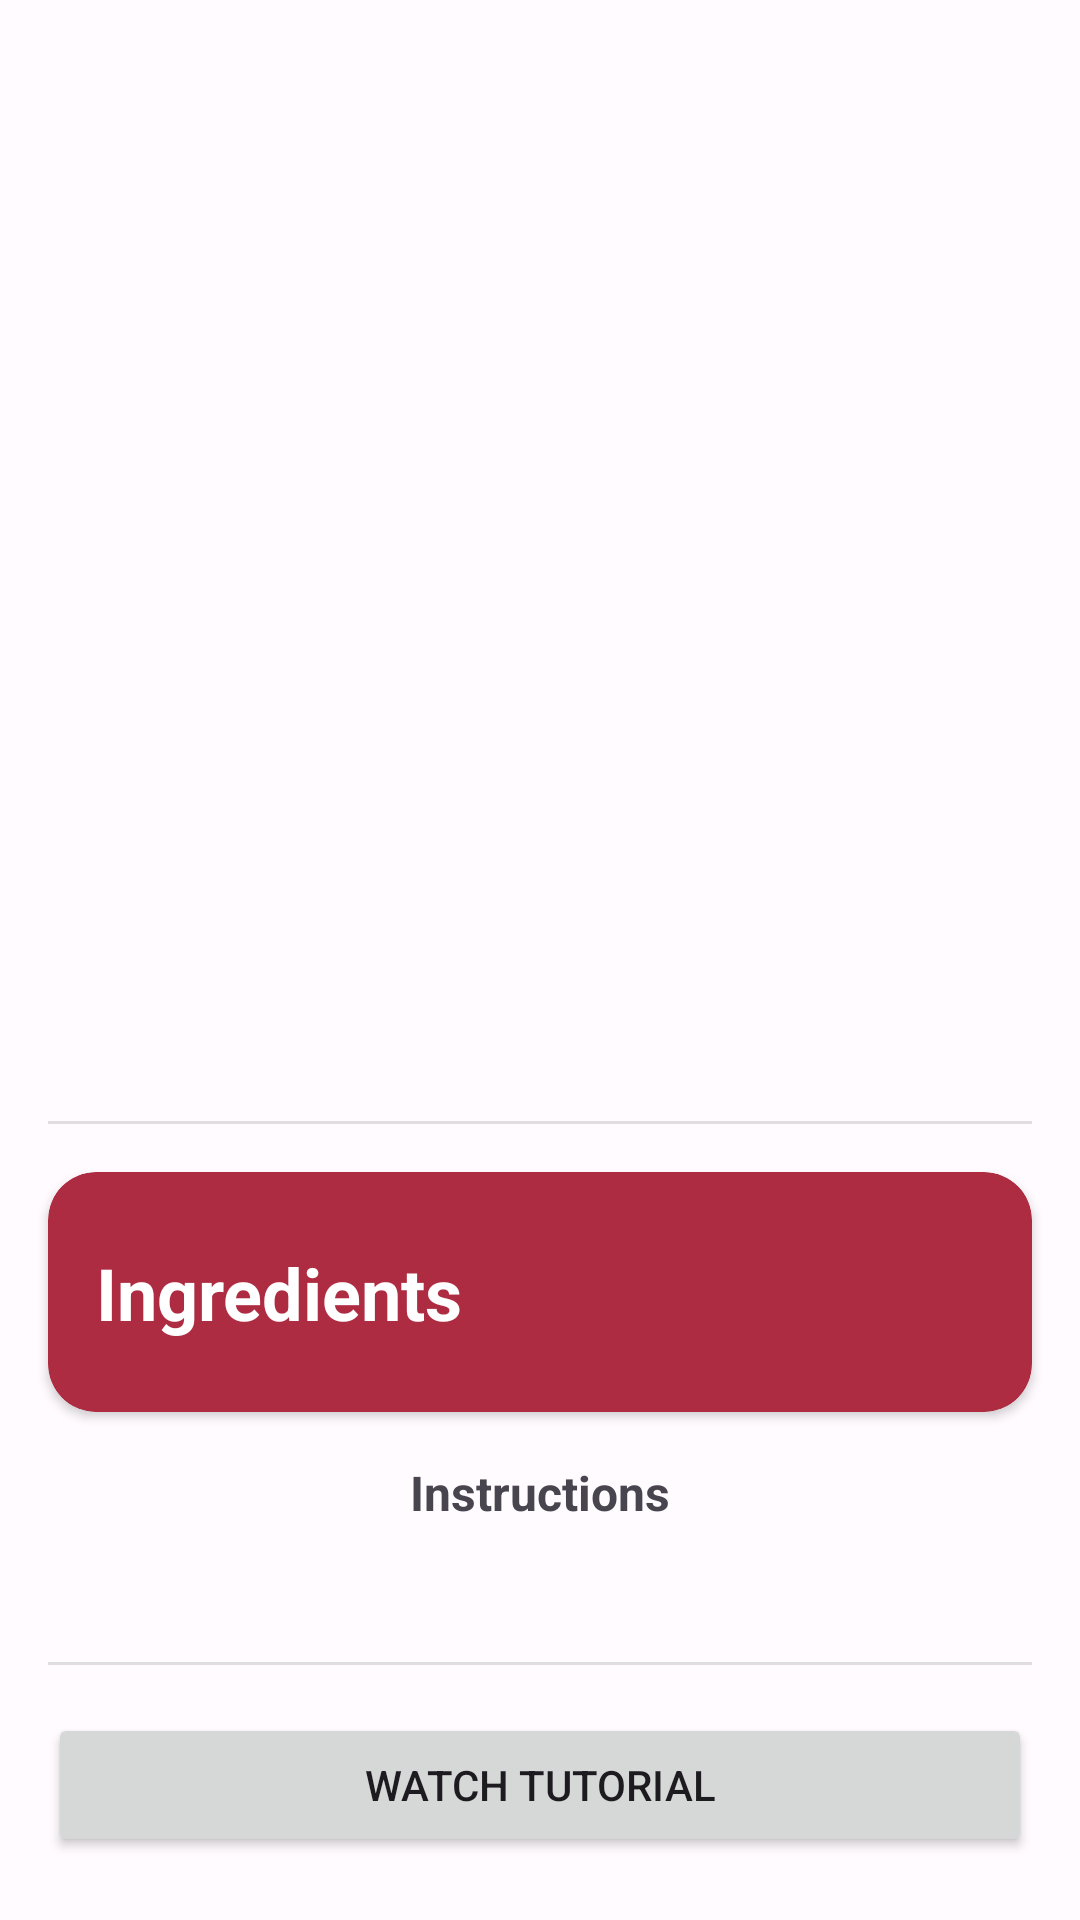

Android layout source for this screen:
<!-- AndroidManifest.xml: application theme Theme.RecipeRanger -->
<!-- res/layout/fragment_meal_details.xml -->
<?xml version="1.0" encoding="utf-8"?>
<androidx.core.widget.NestedScrollView xmlns:android="http://schemas.android.com/apk/res/android"
    xmlns:app="http://schemas.android.com/apk/res-auto"
    xmlns:tools="http://schemas.android.com/tools"
    android:layout_width="match_parent"
    android:layout_marginBottom="16dp"
    android:layout_height="match_parent">

    <androidx.constraintlayout.widget.ConstraintLayout
        android:layout_width="match_parent"
        android:layout_height="match_parent"
        tools:context=".ui.screens.meal_details.MealDetailsFragment">

        <com.google.android.material.imageview.ShapeableImageView
            android:id="@+id/iv_thumb"
            android:layout_width="0dp"
            android:layout_height="250dp"
            android:scaleType="fitXY"
            app:layout_constraintEnd_toEndOf="parent"
            app:layout_constraintStart_toStartOf="parent"
            app:layout_constraintTop_toTopOf="parent"
            app:shapeAppearanceOverlay="@style/ShapeAppearanceOverlay.App.CornerSize50Percent"
            tools:src="@tools:sample/backgrounds/scenic" />

        <TextView
            android:id="@+id/tv_meal_name"
            android:layout_width="wrap_content"
            android:layout_height="wrap_content"
            android:layout_marginStart="16dp"
            android:layout_marginTop="16dp"
            android:textSize="24sp"
            android:textStyle="bold"
            app:layout_constraintStart_toStartOf="parent"
            app:layout_constraintTop_toBottomOf="@+id/iv_thumb"
            tools:text="Country" />

        <TextView
            android:id="@+id/tv_category"
            android:layout_width="wrap_content"
            android:layout_height="wrap_content"
            android:layout_marginStart="16dp"
            android:layout_marginTop="8dp"
            android:textSize="16sp"
            app:layout_constraintStart_toStartOf="parent"
            app:layout_constraintTop_toBottomOf="@+id/tv_meal_name"
            tools:text="Category" />

        <TextView
            android:id="@+id/tv_country"
            android:layout_width="wrap_content"
            android:layout_height="wrap_content"
            android:layout_marginStart="16dp"
            android:layout_marginTop="8dp"
            android:textSize="16sp"
            app:layout_constraintStart_toStartOf="parent"
            app:layout_constraintTop_toBottomOf="@+id/tv_category"
            tools:text="Country" />

        <androidx.cardview.widget.CardView
            android:id="@+id/cardView2"
            android:layout_width="0dp"
            android:layout_height="wrap_content"
            android:layout_marginTop="16dp"
            android:layout_marginEnd="16dp"
            app:cardBackgroundColor="@color/md_theme_light_primary"
            app:cardCornerRadius="16dp"
            app:contentPadding="16dp"
            app:layout_constraintEnd_toEndOf="parent"
            app:layout_constraintStart_toStartOf="@+id/tv_country"
            app:layout_constraintTop_toBottomOf="@+id/divider">

            <androidx.constraintlayout.widget.ConstraintLayout
                android:layout_width="match_parent"
                android:layout_height="match_parent">

                <TextView
                    android:id="@+id/textView10"
                    android:layout_width="wrap_content"
                    android:layout_height="wrap_content"
                    android:text="@string/ingredients_measures"
                    android:textColor="@android:color/white"
                    android:textSize="24sp"
                    android:textStyle="bold"
                    app:layout_constraintBottom_toBottomOf="@+id/iv_expand"
                    app:layout_constraintStart_toStartOf="parent"
                    app:layout_constraintTop_toTopOf="@+id/iv_expand" />

                <androidx.recyclerview.widget.RecyclerView
                    android:id="@+id/rv_ingredients"
                    android:layout_width="match_parent"
                    android:layout_height="match_parent"
                    android:layout_marginTop="8dp"
                    android:visibility="gone"
                    app:layoutManager="androidx.recyclerview.widget.LinearLayoutManager"
                    app:layout_constraintBottom_toBottomOf="parent"
                    app:layout_constraintEnd_toEndOf="parent"
                    app:layout_constraintHorizontal_bias="0.0"
                    app:layout_constraintStart_toStartOf="parent"
                    app:layout_constraintTop_toBottomOf="@+id/textView10"
                    tools:listitem="@layout/item_rv_ingredient" />

                <ImageView
                    android:id="@+id/iv_expand"
                    android:layout_width="wrap_content"
                    android:layout_height="wrap_content"
                    android:minWidth="32dp"
                    android:minHeight="48dp"
                    app:layout_constraintEnd_toEndOf="parent"
                    app:layout_constraintTop_toTopOf="parent"
                    app:srcCompat="@drawable/baseline_expand_more_24" />
            </androidx.constraintlayout.widget.ConstraintLayout>

        </androidx.cardview.widget.CardView>

        <TextView
            android:id="@+id/textView6"
            android:layout_width="wrap_content"
            android:layout_height="wrap_content"
            android:layout_marginTop="16dp"
            android:text="Instructions"
            android:textSize="16sp"
            android:textStyle="bold"
            app:layout_constraintEnd_toEndOf="@+id/cardView2"
            app:layout_constraintStart_toStartOf="@+id/cardView2"
            app:layout_constraintTop_toBottomOf="@+id/cardView2" />

        <TextView
            android:id="@+id/tv_instructions"
            android:layout_width="0dp"
            android:layout_height="wrap_content"
            android:layout_marginStart="16dp"
            android:layout_marginTop="8dp"
            android:layout_marginEnd="16dp"
            android:justificationMode="inter_word"
            android:textAlignment="center"
            android:textSize="16dp"
            app:layout_constraintEnd_toEndOf="parent"
            app:layout_constraintStart_toStartOf="parent"
            app:layout_constraintTop_toBottomOf="@+id/textView6"
            tools:text="instructions" />

        <View
            android:id="@+id/divider"
            android:layout_width="0dp"
            android:layout_height="1dp"
            android:layout_marginStart="16dp"
            android:layout_marginTop="16dp"
            android:layout_marginEnd="16dp"
            android:background="?android:attr/listDivider"
            android:backgroundTint="@android:color/black"
            app:layout_constraintEnd_toEndOf="parent"
            app:layout_constraintStart_toStartOf="parent"
            app:layout_constraintTop_toBottomOf="@+id/tv_country" />

        <View
            android:id="@+id/divider2"
            android:layout_width="0dp"
            android:layout_height="1dp"
            android:layout_marginStart="16dp"
            android:layout_marginTop="16dp"
            android:layout_marginEnd="16dp"
            android:background="?android:attr/listDivider"
            android:backgroundTint="@android:color/black"
            app:layout_constraintEnd_toEndOf="parent"
            app:layout_constraintStart_toStartOf="parent"
            app:layout_constraintTop_toBottomOf="@+id/tv_instructions" />

        <Button
            android:id="@+id/btn_watch"
            android:layout_width="0dp"
            android:layout_height="wrap_content"
            android:layout_marginStart="16dp"
            android:layout_marginTop="16dp"
            android:layout_marginEnd="16dp"
            android:text="Watch tutorial"
            app:cornerRadius="16dp"
            app:layout_constraintEnd_toEndOf="parent"
            app:layout_constraintStart_toStartOf="parent"
            app:layout_constraintTop_toBottomOf="@+id/divider2" />

    </androidx.constraintlayout.widget.ConstraintLayout>

</androidx.core.widget.NestedScrollView>
<!-- res/layout/item_rv_ingredient.xml (included above) -->
<?xml version="1.0" encoding="utf-8"?>
<layout xmlns:android="http://schemas.android.com/apk/res/android"
    xmlns:app="http://schemas.android.com/apk/res-auto"
    xmlns:tools="http://schemas.android.com/tools">

    <data>

        <variable
            name="ingredient"
            type="String" />

        <variable
            name="measures"
            type="String" />
    </data>

    <androidx.cardview.widget.CardView
        android:layout_width="match_parent"
        android:layout_height="wrap_content"
        app:cardBackgroundColor="@android:color/transparent"
        app:cardElevation="0dp"
        app:cardUseCompatPadding="true">

        <androidx.constraintlayout.widget.ConstraintLayout
            android:layout_width="match_parent"
            android:layout_height="wrap_content">

            <TextView
                android:id="@+id/tv_ingredient"
                android:layout_width="wrap_content"
                android:layout_height="wrap_content"
                android:text="@{ingredient}"
                android:textStyle="bold"
                android:textColor="@android:color/white"
                app:layout_constraintStart_toStartOf="parent"
                app:layout_constraintTop_toTopOf="parent"
                tools:text="test" />

            <TextView
                android:id="@+id/tv_measure"
                android:layout_width="wrap_content"
                android:layout_height="wrap_content"
                android:text="@{measures}"
                android:textColor="@android:color/white"
                app:layout_constraintEnd_toEndOf="parent"
                app:layout_constraintTop_toTopOf="parent"
                tools:text="test" />
        </androidx.constraintlayout.widget.ConstraintLayout>
    </androidx.cardview.widget.CardView>

</layout>
<!-- resources referenced by this layout -->
<resources>
  <color name="md_theme_light_primary">#AE2C42</color>
  <string name="ingredients_measures">Ingredients</string>
  <style name="ShapeAppearanceOverlay.App.CornerSize50Percent" parent="">
          <item name="cornerSizeBottomLeft">25dp</item>
          <item name="cornerSizeBottomRight">25dp</item>
      </style>
  <color name="md_theme_light_onPrimary">#FFFFFF</color>
  <color name="md_theme_light_primaryContainer">#FFDADB</color>
  <color name="md_theme_light_onPrimaryContainer">#40000D</color>
  <color name="md_theme_light_secondary">#765658</color>
  <color name="md_theme_light_onSecondary">#FFFFFF</color>
  <color name="md_theme_light_secondaryContainer">#FFDADB</color>
  <color name="md_theme_light_onSecondaryContainer">#2C1517</color>
  <color name="md_theme_light_tertiary">#765930</color>
  <color name="md_theme_light_onTertiary">#FFFFFF</color>
  <color name="md_theme_light_tertiaryContainer">#FFDDB3</color>
  <color name="md_theme_light_onTertiaryContainer">#291800</color>
  <color name="md_theme_light_error">#BA1A1A</color>
  <color name="md_theme_light_errorContainer">#FFDAD6</color>
  <color name="md_theme_light_onError">#FFFFFF</color>
  <color name="md_theme_light_onErrorContainer">#410002</color>
  <color name="md_theme_light_background">#FFFBFF</color>
  <color name="md_theme_light_onBackground">#201A1A</color>
  <color name="md_theme_light_surface">#FFFBFF</color>
  <color name="md_theme_light_onSurface">#201A1A</color>
  <color name="md_theme_light_surfaceVariant">#F4DDDD</color>
  <color name="md_theme_light_onSurfaceVariant">#524344</color>
  <color name="md_theme_light_outline">#857373</color>
  <color name="md_theme_light_inverseOnSurface">#FBEEED</color>
  <color name="md_theme_light_inverseSurface">#362F2F</color>
  <color name="md_theme_light_inversePrimary">#FFB2B7</color>
</resources>
